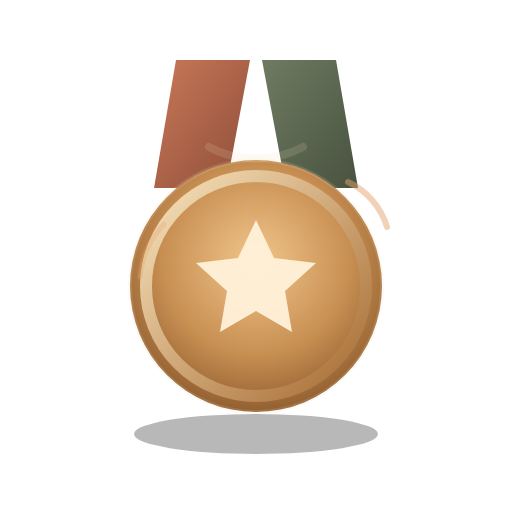
t = 0.00 s
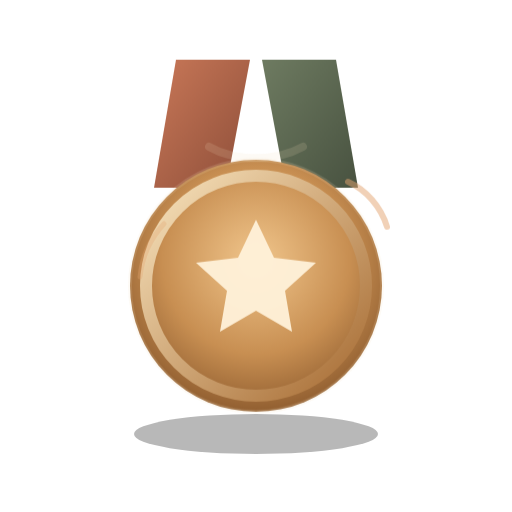
t = 2.00 s
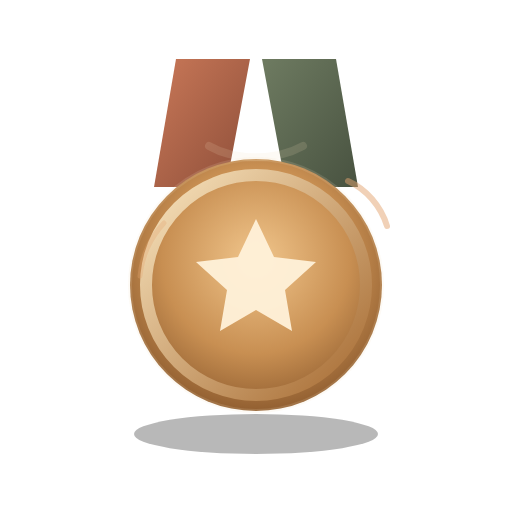
t = 4.00 s
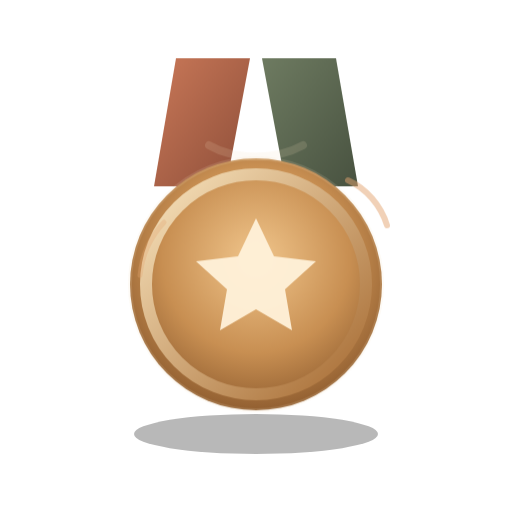
t = 6.00 s

The animated SVG that drew these frames (rendered in a browser with its animation timeline set to each time). Animation: 3 CSS @keyframes rules; one cycle of 8.00 s, repeats indefinitely.

<svg xmlns="http://www.w3.org/2000/svg" viewBox="0 0 512 512" width="512" height="512" fill="none" role="img" aria-hidden="true">
<style>
  .float-a { animation: floatA 8s ease-in-out infinite alternate; }
  .float-b { animation: floatB 7s ease-in-out infinite alternate; }
  .glow-a { animation: glowA 5s ease-in-out infinite alternate; }
  @keyframes floatA { from { transform: translateY(0px); } to { transform: translateY(-2px); } }
  @keyframes floatB { from { transform: translateY(0px); } to { transform: translateY(2px); } }
  @keyframes glowA { from { opacity: .92; } to { opacity: 1; } }
  @media (prefers-reduced-motion: reduce) {
    .float-a, .float-b, .glow-a { animation: none !important; }
  }
</style>

    <defs>
        <linearGradient id="rib1" x1="0" y1="0" x2="1" y2="1"><stop offset="0%" stop-color="#C97858"/><stop offset="100%" stop-color="#8D4E39"/></linearGradient>
        <linearGradient id="rib2" x1="0" y1="0" x2="1" y2="1"><stop offset="0%" stop-color="#6E7B61"/><stop offset="100%" stop-color="#485240"/></linearGradient>
        <radialGradient id="medal" cx="50%" cy="40%" r="62%"><stop offset="0%" stop-color="#F1C68C"/><stop offset="60%" stop-color="#C88F52"/><stop offset="100%" stop-color="#8D5B2E"/></radialGradient>
        <linearGradient id="ring" x1="0" y1="0" x2="1" y2="1"><stop offset="0%" stop-color="#F9E5BF"/><stop offset="100%" stop-color="#A66A31"/></linearGradient>
        </defs>
    <ellipse cx="256" cy="434" rx="122" ry="20" fill="rgba(0,0,0,0.28)"/>
    <g class="float-a">
      <path d="M176 60 L250 60 L226 188 L154 188 Z" fill="url(#rib1)"/>
      <path d="M262 60 L336 60 L358 188 L286 188 Z" fill="url(#rib2)"/>
      <circle cx="256" cy="286" r="126" fill="url(#medal)"/>
      <circle cx="256" cy="286" r="110" stroke="url(#ring)" stroke-width="12"/>
      <path d="M256 220 L274 258 L316 263 L285 291 L292 332 L256 311 L220 332 L227 291 L196 263 L238 258 Z" fill="#FFF2DA" opacity="0.95"/>
      <circle cx="256" cy="286" r="126" stroke="#F2DAB8" stroke-opacity="0.15" stroke-width="4"/>
      <path d="M209 147 C235 162 276 162 303 147" stroke="#F2DAB8" stroke-opacity="0.15" stroke-width="8" stroke-linecap="round"/>
      <path d="M348 182 C366 190 381 207 387 227" stroke="#E4A471" stroke-opacity="0.50" stroke-width="6" stroke-linecap="round"/>
      <path d="M164 224 C151 238 142 257 140 277" stroke="#E4A471" stroke-opacity="0.32" stroke-width="5" stroke-linecap="round"/>
    </g>
    </svg>
